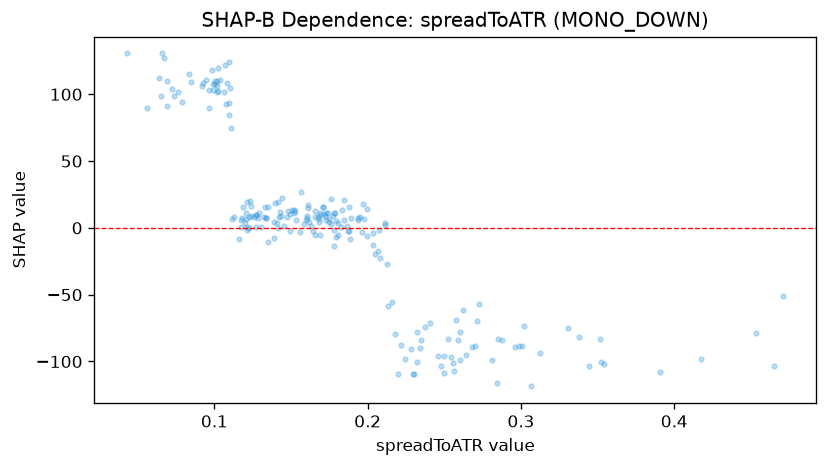

The data file committed next to this chart (first rows):
feature_value, shap_value
0.0765, 101.7
0.099, 107.4
0.0991, 103
0.2456, -95.75
0.1212, -1.709
0.3441, -103.5
0.1025, 119.7
0.1407, 3.491
0.4652, -103.4
0.1175, 5.968
0.1017, 109.8
0.1215, 0.8353
0.1225, 8.497
0.2374, -74.4
0.1781, -1.57
0.3514, -83.2
0.0966, 103.1
0.1283, 7.544
0.1884, -8.365
0.1654, 12.85
0.3545, -101.5
0.1764, 2.928
0.1529, 12.81
0.1325, 8.256
0.2589, -83.94
0.205, -19.7
0.4711, -50.79
0.4536, -78.9
0.285, -82.95
0.1712, 15.92
0.1616, 4.535
0.1778, -13.67
0.2727, -56.64
0.1612, 17.08
0.3909, -108.2
0.2127, -26.84
0.188, 15.48
0.1796, -6.603
0.2201, -109.6
0.2076, -1.878
0.1473, 7.919
0.1336, 7.044
0.1002, 107.6
0.0692, 110.2
0.3122, -93.31
0.1742, 10.85
0.1674, 7.871
0.2562, -107.2
0.1442, 22.14
0.2481, -103.2
0.213, -58.33
0.1605, 7.77
0.2522, -83.37
0.26, -77.74
0.2343, -90.23
0.2964, -88.86
0.161, 15.16
0.1632, 1.55
0.3066, -118.6
0.3522, -100.6
... 151 more rows
